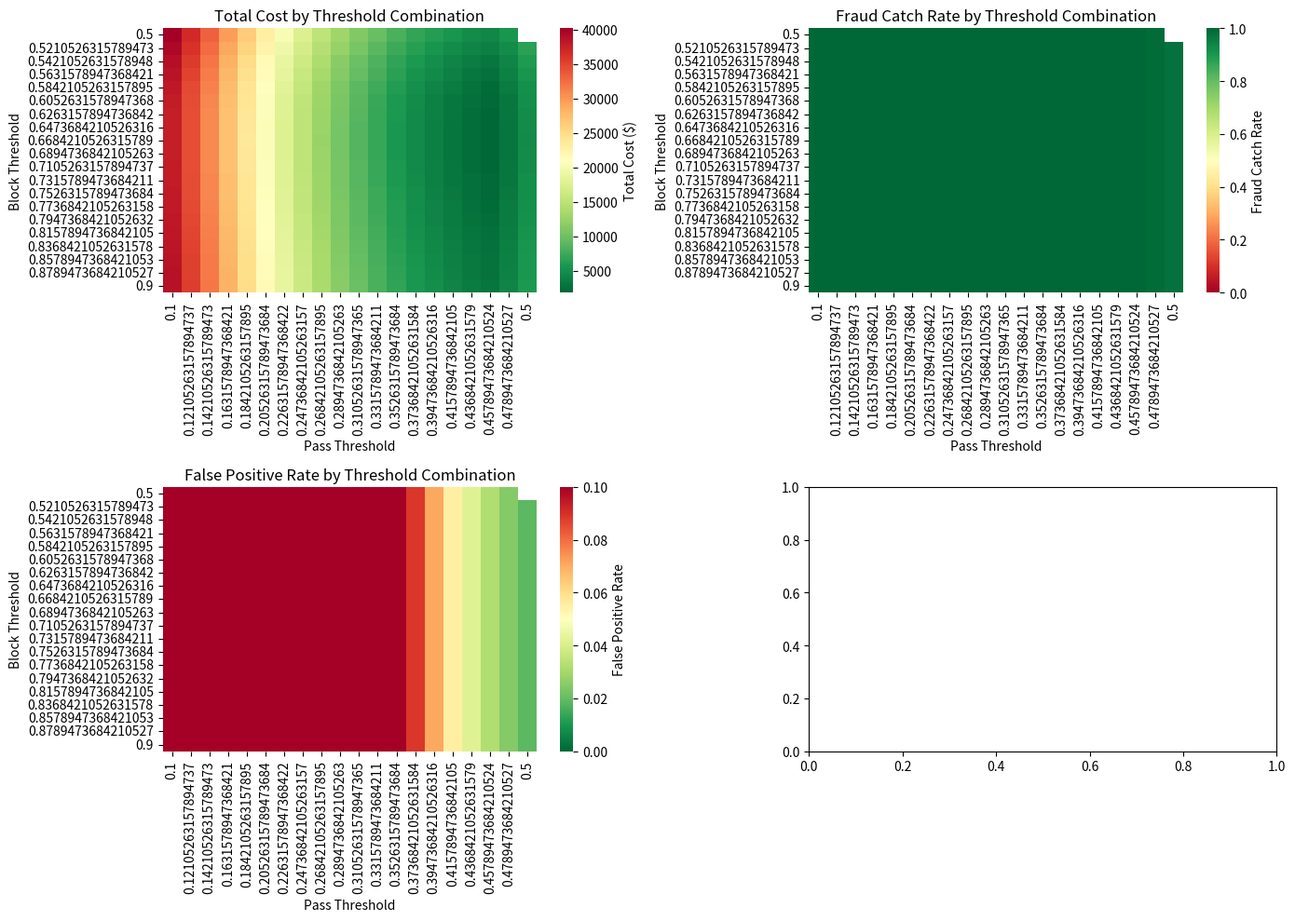

The script that saved this image:
"""
Threshold Tuning Module for VPBank StreamGuard

Optimizes RBA policy thresholds based on business metrics:
- Fraud loss cost
- Investigation cost (challenge)
- False decline cost (blocking legitimate transactions)

Supports:
- Cost-based threshold optimization
- Channel-specific tuning
- Time-of-day specific tuning
- Precision-Recall curve analysis
"""

import numpy as np
import pandas as pd
from typing import Dict, List, Tuple, Optional
from dataclasses import dataclass
import json
from pathlib import Path
import matplotlib.pyplot as plt
import seaborn as sns


@dataclass
class BusinessMetrics:
    """Business cost metrics for threshold optimization."""
    fraud_loss_per_txn: float = 500.0  # Average loss per fraud transaction
    investigation_cost: float = 5.0     # Cost to investigate challenged transaction
    false_decline_cost: float = 20.0    # Cost of blocking legitimate transaction (customer churn)
    fraud_base_rate: float = 0.035      # Base fraud rate (3.5% from IEEE-CIS)


@dataclass
class ThresholdConfig:
    """Threshold configuration for RBA policy."""
    pass_threshold: float = 0.3    # Below this: pass
    block_threshold: float = 0.7   # Above this: block
    channel_adjustments: Dict[str, float] = None
    time_adjustments: Dict[str, float] = None

    def __post_init__(self):
        if self.channel_adjustments is None:
            self.channel_adjustments = {
                'online_banking': 0.0,
                'mobile_app': -0.05,
                'atm': 0.05,
                'pos': 0.03,
                'card_not_present': 0.10
            }
        if self.time_adjustments is None:
            self.time_adjustments = {
                '0-6': 0.10,    # Late night
                '6-9': 0.05,    # Early morning
                '9-18': 0.00,   # Business hours
                '18-22': 0.03,  # Evening
                '22-24': 0.08   # Late night
            }


class ThresholdTuner:
    """
    Threshold tuning and optimization for fraud detection system.

    Features:
    - Cost-based optimization
    - Precision-Recall analysis
    - Channel/time-specific recommendations
    - ROI calculation
    """

    def __init__(self, business_metrics: Optional[BusinessMetrics] = None):
        """
        Initialize threshold tuner.

        Args:
            business_metrics: Business cost metrics for optimization
        """
        self.business_metrics = business_metrics or BusinessMetrics()
        self.results = {}

    def calculate_expected_cost(
        self,
        y_true: np.ndarray,
        risk_scores: np.ndarray,
        pass_threshold: float,
        block_threshold: float
    ) -> Dict[str, float]:
        """
        Calculate expected cost for given thresholds.

        Args:
            y_true: True labels (1=fraud, 0=legitimate)
            risk_scores: Risk scores (0-1)
            pass_threshold: Threshold below which to pass
            block_threshold: Threshold above which to block

        Returns:
            Dict with cost breakdown
        """
        # Classify transactions
        pass_mask = risk_scores < pass_threshold
        challenge_mask = (risk_scores >= pass_threshold) & (risk_scores < block_threshold)
        block_mask = risk_scores >= block_threshold

        # Calculate outcomes
        # Pass zone: undetected fraud
        passed_fraud = np.sum((pass_mask) & (y_true == 1))
        passed_legit = np.sum((pass_mask) & (y_true == 0))

        # Challenge zone: investigated (catch some fraud, cost to investigate)
        challenged_fraud = np.sum((challenge_mask) & (y_true == 1))
        challenged_legit = np.sum((challenge_mask) & (y_true == 0))

        # Block zone: blocked fraud (good), blocked legit (false decline cost)
        blocked_fraud = np.sum((block_mask) & (y_true == 1))
        blocked_legit = np.sum((block_mask) & (y_true == 0))

        # Calculate costs
        fraud_loss_cost = passed_fraud * self.business_metrics.fraud_loss_per_txn
        investigation_cost = (challenged_fraud + challenged_legit) * self.business_metrics.investigation_cost
        false_decline_cost = blocked_legit * self.business_metrics.false_decline_cost

        total_cost = fraud_loss_cost + investigation_cost + false_decline_cost

        # Calculate rates
        total_txns = len(y_true)
        total_fraud = np.sum(y_true == 1)

        fraud_catch_rate = (challenged_fraud + blocked_fraud) / total_fraud if total_fraud > 0 else 0
        false_positive_rate = (challenged_legit + blocked_legit) / (total_txns - total_fraud)

        return {
            'total_cost': total_cost,
            'fraud_loss_cost': fraud_loss_cost,
            'investigation_cost': investigation_cost,
            'false_decline_cost': false_decline_cost,
            'passed_fraud': int(passed_fraud),
            'passed_legit': int(passed_legit),
            'challenged_fraud': int(challenged_fraud),
            'challenged_legit': int(challenged_legit),
            'blocked_fraud': int(blocked_fraud),
            'blocked_legit': int(blocked_legit),
            'fraud_catch_rate': fraud_catch_rate,
            'false_positive_rate': false_positive_rate,
            'pass_threshold': pass_threshold,
            'block_threshold': block_threshold
        }

    def grid_search_thresholds(
        self,
        y_true: np.ndarray,
        risk_scores: np.ndarray,
        pass_range: Tuple[float, float] = (0.1, 0.5),
        block_range: Tuple[float, float] = (0.5, 0.9),
        n_points: int = 20
    ) -> pd.DataFrame:
        """
        Grid search over threshold combinations to find optimal thresholds.

        Args:
            y_true: True labels
            risk_scores: Risk scores
            pass_range: (min, max) for pass threshold
            block_range: (min, max) for block threshold
            n_points: Number of points to try for each threshold

        Returns:
            DataFrame with all combinations and their costs
        """
        print(f"\n[INFO] Starting grid search over {n_points}x{n_points} threshold combinations...")

        pass_thresholds = np.linspace(pass_range[0], pass_range[1], n_points)
        block_thresholds = np.linspace(block_range[0], block_range[1], n_points)

        results = []

        for pass_thresh in pass_thresholds:
            for block_thresh in block_thresholds:
                if pass_thresh >= block_thresh:
                    continue  # Invalid: pass threshold must be < block threshold

                cost_result = self.calculate_expected_cost(
                    y_true, risk_scores, pass_thresh, block_thresh
                )
                results.append(cost_result)

        df_results = pd.DataFrame(results)
        df_results = df_results.sort_values('total_cost')

        print(f"[SUCCESS] Grid search complete! Found {len(df_results)} valid combinations.")

        return df_results

    def find_optimal_thresholds(
        self,
        y_true: np.ndarray,
        risk_scores: np.ndarray,
        constraints: Optional[Dict[str, float]] = None
    ) -> Dict[str, any]:
        """
        Find optimal thresholds that minimize total cost.

        Args:
            y_true: True labels
            risk_scores: Risk scores
            constraints: Optional constraints (e.g., min_fraud_catch_rate=0.80)

        Returns:
            Dict with optimal thresholds and analysis
        """
        print("\n" + "="*60)
        print("THRESHOLD OPTIMIZATION")
        print("="*60)

        # Grid search
        df_results = self.grid_search_thresholds(y_true, risk_scores)

        # Apply constraints if provided
        if constraints:
            print(f"\n[INFO] Applying constraints: {constraints}")
            for key, value in constraints.items():
                if key == 'min_fraud_catch_rate':
                    df_results = df_results[df_results['fraud_catch_rate'] >= value]
                elif key == 'max_false_positive_rate':
                    df_results = df_results[df_results['false_positive_rate'] <= value]

            print(f"[INFO] {len(df_results)} combinations meet constraints")

        if len(df_results) == 0:
            raise ValueError("No threshold combinations meet the specified constraints")

        # Get optimal
        optimal = df_results.iloc[0].to_dict()

        # Get current baseline (0.3, 0.7)
        baseline = self.calculate_expected_cost(y_true, risk_scores, 0.3, 0.7)

        # Calculate improvement
        cost_savings = baseline['total_cost'] - optimal['total_cost']
        cost_savings_pct = (cost_savings / baseline['total_cost']) * 100

        print("\n" + "-"*60)
        print("OPTIMIZATION RESULTS")
        print("-"*60)
        print(f"\n📊 BASELINE THRESHOLDS (pass=0.3, block=0.7):")
        print(f"  Total Cost: ${baseline['total_cost']:,.2f}")
        print(f"  - Fraud Loss: ${baseline['fraud_loss_cost']:,.2f}")
        print(f"  - Investigation: ${baseline['investigation_cost']:,.2f}")
        print(f"  - False Declines: ${baseline['false_decline_cost']:,.2f}")
        print(f"  Fraud Catch Rate: {baseline['fraud_catch_rate']*100:.2f}%")
        print(f"  False Positive Rate: {baseline['false_positive_rate']*100:.2f}%")

        print(f"\n✅ OPTIMAL THRESHOLDS (pass={optimal['pass_threshold']:.3f}, block={optimal['block_threshold']:.3f}):")
        print(f"  Total Cost: ${optimal['total_cost']:,.2f}")
        print(f"  - Fraud Loss: ${optimal['fraud_loss_cost']:,.2f}")
        print(f"  - Investigation: ${optimal['investigation_cost']:,.2f}")
        print(f"  - False Declines: ${optimal['false_decline_cost']:,.2f}")
        print(f"  Fraud Catch Rate: {optimal['fraud_catch_rate']*100:.2f}%")
        print(f"  False Positive Rate: {optimal['false_positive_rate']*100:.2f}%")

        print(f"\n💰 COST SAVINGS: ${cost_savings:,.2f} ({cost_savings_pct:+.1f}%)")
        print("="*60 + "\n")

        return {
            'optimal_thresholds': {
                'pass_threshold': optimal['pass_threshold'],
                'block_threshold': optimal['block_threshold']
            },
            'optimal_metrics': optimal,
            'baseline_metrics': baseline,
            'cost_savings': cost_savings,
            'cost_savings_pct': cost_savings_pct,
            'all_results': df_results
        }

    def analyze_by_segment(
        self,
        y_true: np.ndarray,
        risk_scores: np.ndarray,
        segment_col: np.ndarray,
        segment_name: str = "channel"
    ) -> Dict[str, Dict]:
        """
        Analyze optimal thresholds by segment (e.g., channel, time-of-day).

        Args:
            y_true: True labels
            risk_scores: Risk scores
            segment_col: Segment identifiers
            segment_name: Name of segment (for display)

        Returns:
            Dict with optimal thresholds per segment
        """
        print(f"\n[INFO] Analyzing thresholds by {segment_name}...")

        segments = np.unique(segment_col)
        results = {}

        for segment in segments:
            mask = segment_col == segment

            if np.sum(mask) < 100:  # Skip segments with too few samples
                print(f"[SKIP] {segment_name}={segment}: Only {np.sum(mask)} samples")
                continue

            print(f"\n--- {segment_name.upper()}: {segment} ({np.sum(mask)} samples) ---")

            optimal = self.find_optimal_thresholds(
                y_true[mask],
                risk_scores[mask]
            )

            results[str(segment)] = optimal

        return results

    def plot_threshold_surface(
        self,
        df_results: pd.DataFrame,
        save_path: Optional[str] = None
    ):
        """
        Plot cost surface over threshold combinations.

        Args:
            df_results: DataFrame from grid_search_thresholds()
            save_path: Optional path to save plot
        """
        fig, axes = plt.subplots(2, 2, figsize=(14, 10))

        # Pivot for heatmap
        pivot_cost = df_results.pivot(
            index='block_threshold',
            columns='pass_threshold',
            values='total_cost'
        )

        pivot_fraud_catch = df_results.pivot(
            index='block_threshold',
            columns='pass_threshold',
            values='fraud_catch_rate'
        )

        pivot_fp = df_results.pivot(
            index='block_threshold',
            columns='pass_threshold',
            values='false_positive_rate'
        )

        # Total Cost
        sns.heatmap(pivot_cost, ax=axes[0, 0], cmap='RdYlGn_r', cbar_kws={'label': 'Total Cost ($)'})
        axes[0, 0].set_title('Total Cost by Threshold Combination')
        axes[0, 0].set_xlabel('Pass Threshold')
        axes[0, 0].set_ylabel('Block Threshold')

        # Fraud Catch Rate
        sns.heatmap(pivot_fraud_catch, ax=axes[0, 1], cmap='RdYlGn', vmin=0, vmax=1,
                    cbar_kws={'label': 'Fraud Catch Rate'})
        axes[0, 1].set_title('Fraud Catch Rate by Threshold Combination')
        axes[0, 1].set_xlabel('Pass Threshold')
        axes[0, 1].set_ylabel('Block Threshold')

        # False Positive Rate
        sns.heatmap(pivot_fp, ax=axes[1, 0], cmap='RdYlGn_r', vmin=0, vmax=0.1,
                    cbar_kws={'label': 'False Positive Rate'})
        axes[1, 0].set_title('False Positive Rate by Threshold Combination')
        axes[1, 0].set_xlabel('Pass Threshold')
        axes[1, 0].set_ylabel('Block Threshold')

        # Cost breakdown
        optimal = df_results.iloc[0]
        baseline = df_results[(df_results['pass_threshold'].round(2) == 0.30) &
                              (df_results['block_threshold'].round(2) == 0.70)]

        if len(baseline) > 0:
            baseline = baseline.iloc[0]

            categories = ['Fraud Loss', 'Investigation', 'False Decline', 'TOTAL']
            baseline_costs = [
                baseline['fraud_loss_cost'],
                baseline['investigation_cost'],
                baseline['false_decline_cost'],
                baseline['total_cost']
            ]
            optimal_costs = [
                optimal['fraud_loss_cost'],
                optimal['investigation_cost'],
                optimal['false_decline_cost'],
                optimal['total_cost']
            ]

            x = np.arange(len(categories))
            width = 0.35

            axes[1, 1].bar(x - width/2, baseline_costs, width, label='Baseline (0.3, 0.7)', alpha=0.8)
            axes[1, 1].bar(x + width/2, optimal_costs, width, label=f'Optimal ({optimal["pass_threshold"]:.2f}, {optimal["block_threshold"]:.2f})', alpha=0.8)

            axes[1, 1].set_ylabel('Cost ($)')
            axes[1, 1].set_title('Cost Comparison: Baseline vs Optimal')
            axes[1, 1].set_xticks(x)
            axes[1, 1].set_xticklabels(categories, rotation=15)
            axes[1, 1].legend()
            axes[1, 1].grid(axis='y', alpha=0.3)

        plt.tight_layout()

        if save_path:
            plt.savefig(save_path, dpi=150, bbox_inches='tight')
            print(f"[SUCCESS] Plot saved to {save_path}")

        plt.show()

    def generate_recommendations(
        self,
        optimal_results: Dict,
        current_config: Optional[ThresholdConfig] = None
    ) -> str:
        """
        Generate human-readable recommendations for threshold updates.

        Args:
            optimal_results: Results from find_optimal_thresholds()
            current_config: Current threshold configuration

        Returns:
            Formatted recommendation text
        """
        current_config = current_config or ThresholdConfig()

        optimal = optimal_results['optimal_thresholds']
        metrics = optimal_results['optimal_metrics']
        baseline = optimal_results['baseline_metrics']
        savings = optimal_results['cost_savings']
        savings_pct = optimal_results['cost_savings_pct']

        report = f"""
╔══════════════════════════════════════════════════════════════╗
║          THRESHOLD OPTIMIZATION RECOMMENDATIONS              ║
╚══════════════════════════════════════════════════════════════╝

📋 CURRENT CONFIGURATION
─────────────────────────────────────────────────────────────
  Pass Threshold:    {current_config.pass_threshold:.3f}
  Block Threshold:   {current_config.block_threshold:.3f}

  Current Performance:
  • Total Cost:           ${baseline['total_cost']:,.2f}
  • Fraud Catch Rate:     {baseline['fraud_catch_rate']*100:.1f}%
  • False Positive Rate:  {baseline['false_positive_rate']*100:.2f}%

✅ RECOMMENDED CONFIGURATION
─────────────────────────────────────────────────────────────
  Pass Threshold:    {optimal['pass_threshold']:.3f}  (change: {optimal['pass_threshold'] - current_config.pass_threshold:+.3f})
  Block Threshold:   {optimal['block_threshold']:.3f}  (change: {optimal['block_threshold'] - current_config.block_threshold:+.3f})

  Expected Performance:
  • Total Cost:           ${metrics['total_cost']:,.2f}  ({savings_pct:+.1f}%)
  • Fraud Catch Rate:     {metrics['fraud_catch_rate']*100:.1f}%  ({(metrics['fraud_catch_rate']-baseline['fraud_catch_rate'])*100:+.1f}pp)
  • False Positive Rate:  {metrics['false_positive_rate']*100:.2f}%  ({(metrics['false_positive_rate']-baseline['false_positive_rate'])*100:+.2f}pp)

💰 EXPECTED IMPACT
─────────────────────────────────────────────────────────────
  Annual Cost Savings:   ${savings * 12:,.2f}  (estimated, assuming monthly analysis)

  Cost Breakdown Changes:
  • Fraud Loss:      ${baseline['fraud_loss_cost']:>10,.0f} → ${metrics['fraud_loss_cost']:>10,.0f}  ({(metrics['fraud_loss_cost']-baseline['fraud_loss_cost'])/baseline['fraud_loss_cost']*100:+.1f}%)
  • Investigation:   ${baseline['investigation_cost']:>10,.0f} → ${metrics['investigation_cost']:>10,.0f}  ({(metrics['investigation_cost']-baseline['investigation_cost'])/baseline['investigation_cost']*100:+.1f}%)
  • False Declines:  ${baseline['false_decline_cost']:>10,.0f} → ${metrics['false_decline_cost']:>10,.0f}  ({(metrics['false_decline_cost']-baseline['false_decline_cost'])/baseline['false_decline_cost']*100:+.1f}%)

🔧 IMPLEMENTATION STEPS
─────────────────────────────────────────────────────────────
1. Update RBA policy configuration:
   - Set pass_threshold = {optimal['pass_threshold']:.3f}
   - Set block_threshold = {optimal['block_threshold']:.3f}

2. Deploy to staging environment for testing

3. Monitor for 1-2 weeks:
   - Track actual fraud catch rate
   - Monitor false positive complaints
   - Measure investigation workload

4. If successful, promote to production

5. Re-run optimization monthly to adapt to changing patterns

⚠️  CONSIDERATIONS
─────────────────────────────────────────────────────────────
• Results based on historical data - actual performance may vary
• Consider A/B testing before full rollout
• Monitor customer feedback closely after deployment
• Adjust channel/time-specific thresholds separately if needed

"""
        return report

    def save_results(self, results: Dict, output_path: str):
        """Save optimization results to JSON."""
        # Convert numpy/pandas types to native Python types
        def convert_types(obj):
            if isinstance(obj, np.integer):
                return int(obj)
            elif isinstance(obj, np.floating):
                return float(obj)
            elif isinstance(obj, np.ndarray):
                return obj.tolist()
            elif isinstance(obj, pd.DataFrame):
                return obj.to_dict(orient='records')
            return obj

        # Create serializable version
        serializable_results = {}
        for key, value in results.items():
            if isinstance(value, dict):
                serializable_results[key] = {k: convert_types(v) for k, v in value.items()}
            else:
                serializable_results[key] = convert_types(value)

        with open(output_path, 'w') as f:
            json.dump(serializable_results, f, indent=2, default=str)

        print(f"[SUCCESS] Results saved to {output_path}")


if __name__ == "__main__":
    """Demo: Threshold optimization on synthetic data."""

    print("\n" + "="*60)
    print("THRESHOLD TUNER - DEMO")
    print("="*60)

    # Generate synthetic data
    np.random.seed(42)
    n_samples = 10000
    fraud_rate = 0.035

    # Simulate risk scores
    # Fraud transactions: higher risk scores
    n_fraud = int(n_samples * fraud_rate)
    n_legit = n_samples - n_fraud

    fraud_scores = np.random.beta(8, 2, n_fraud)  # Skewed towards high scores
    legit_scores = np.random.beta(2, 8, n_legit)  # Skewed towards low scores

    y_true = np.concatenate([np.ones(n_fraud), np.zeros(n_legit)])
    risk_scores = np.concatenate([fraud_scores, legit_scores])

    # Shuffle
    shuffle_idx = np.random.permutation(n_samples)
    y_true = y_true[shuffle_idx]
    risk_scores = risk_scores[shuffle_idx]

    # Run optimization
    tuner = ThresholdTuner(business_metrics=BusinessMetrics(
        fraud_loss_per_txn=500,
        investigation_cost=5,
        false_decline_cost=20
    ))

    results = tuner.find_optimal_thresholds(
        y_true,
        risk_scores,
        constraints={'min_fraud_catch_rate': 0.80}
    )

    # Generate recommendations
    recommendations = tuner.generate_recommendations(results)
    print(recommendations)

    # Plot results
    tuner.plot_threshold_surface(results['all_results'])

    print("\n[SUCCESS] Demo complete!")
